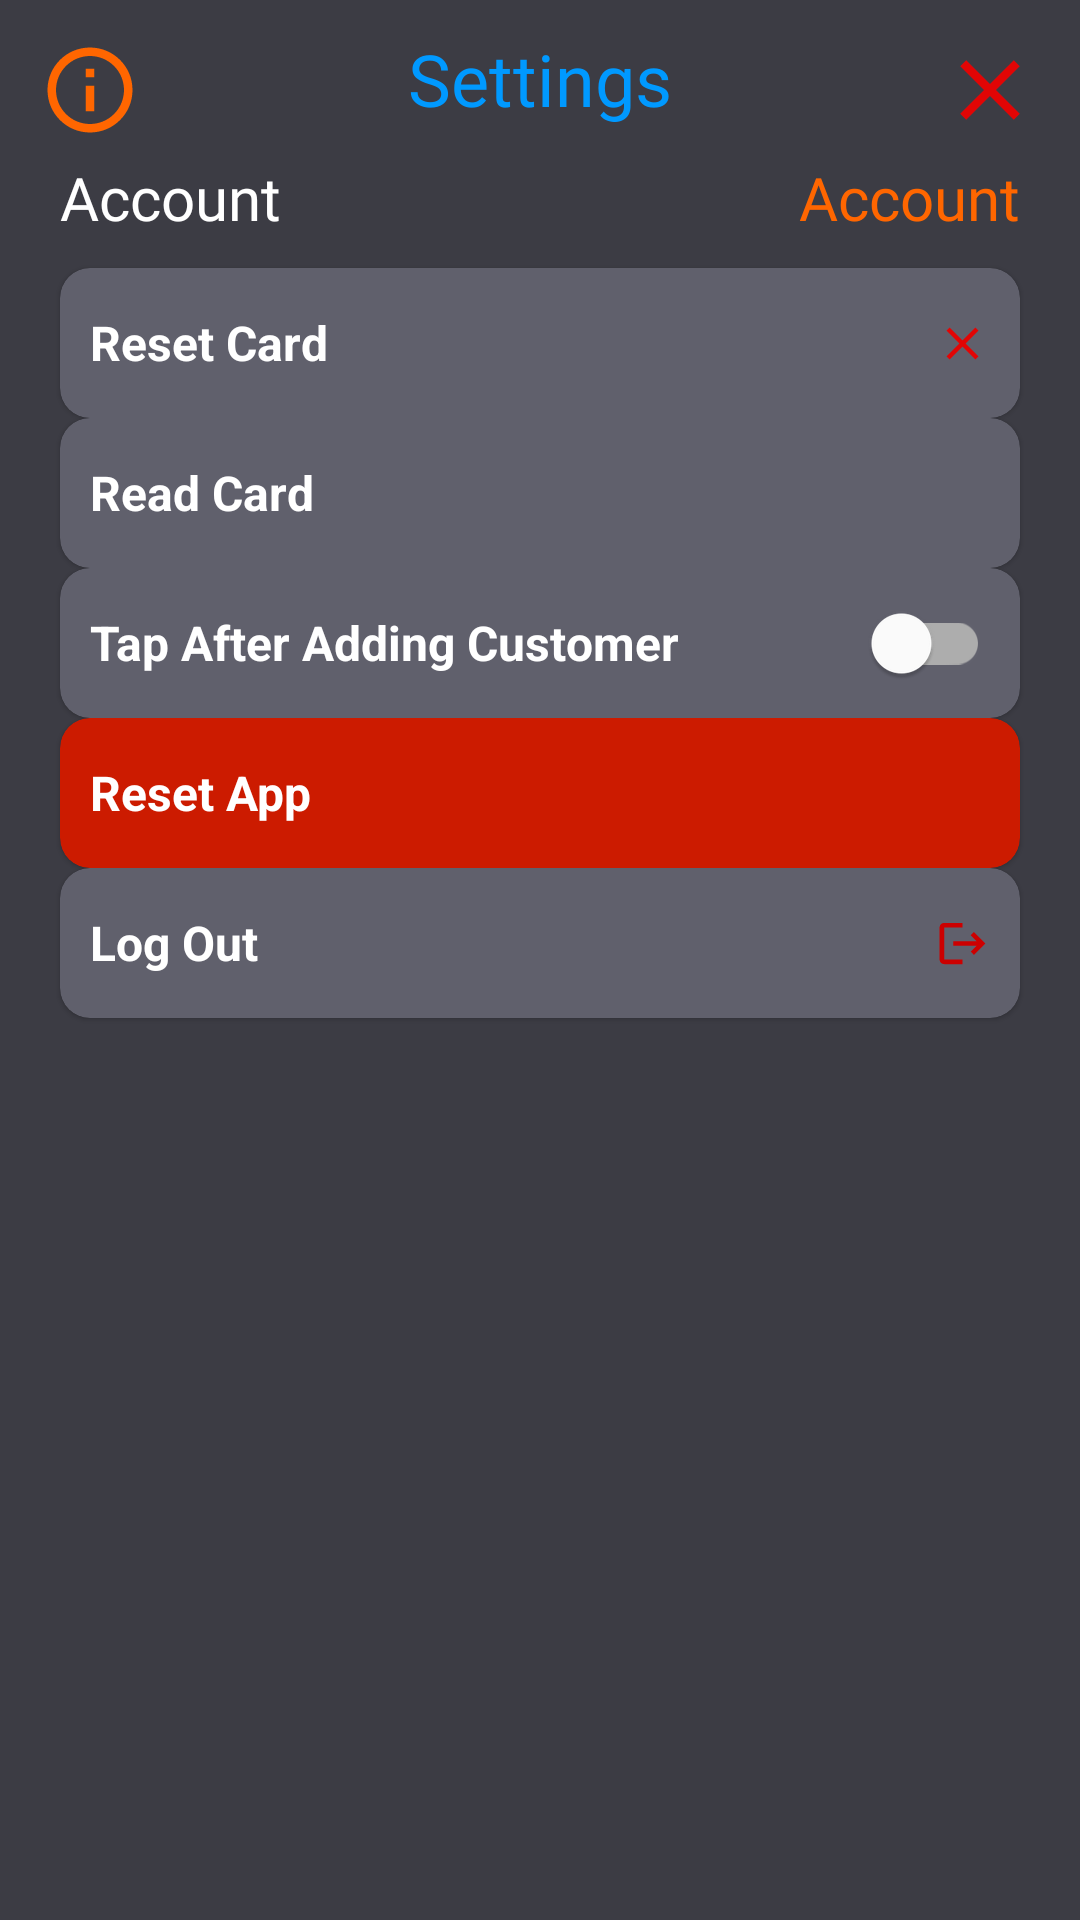

Here is an Android app screen rendered from its layout file. Give the layout XML and the strings, colors and styles it references.
<!-- AndroidManifest.xml: application theme Theme.Check_Verification_System -->
<!-- res/layout/bottom_sheet_settings.xml -->
<?xml version="1.0" encoding="utf-8"?>
<androidx.constraintlayout.widget.ConstraintLayout
    xmlns:android="http://schemas.android.com/apk/res/android"
    android:layout_width="match_parent"
    android:layout_height="match_parent"
    xmlns:app="http://schemas.android.com/apk/res-auto"
    android:background="@color/grayDark"
    android:paddingBottom="@dimen/dimen_24">

    <ImageView
        android:id="@+id/info"
        android:layout_width="60dp"
        android:layout_height="60dp"
        android:padding="13dp"
        android:src="@drawable/info_icon"
        app:layout_constraintStart_toStartOf="parent"
        app:layout_constraintTop_toTopOf="parent" />

    <TextView
        android:id="@+id/title"
        android:layout_width="0dp"
        android:layout_height="wrap_content"
        android:fontFamily="@font/baloo_bhai"
        android:gravity="center"
        android:paddingVertical="10dp"
        android:text="@string/settings_title"
        android:textColor="@color/blueDark"
        android:textSize="24sp"
        app:layout_constraintEnd_toEndOf="parent"
        app:layout_constraintStart_toStartOf="parent"
        app:layout_constraintTop_toTopOf="parent" />

    <ImageView
        android:id="@+id/close_filter"
        android:layout_width="60dp"
        android:layout_height="60dp"
        android:padding="13dp"
        android:src="@drawable/close_icon"
        app:layout_constraintEnd_toEndOf="@+id/title"
        app:layout_constraintTop_toTopOf="parent" />

    <TextView
        android:id="@+id/account_text"
        android:layout_width="wrap_content"
        android:layout_height="wrap_content"
        android:layout_marginHorizontal="20dp"
        android:fontFamily="@font/baloo_bhai"
        android:gravity="center|left"
        android:text="@string/account_text"
        android:textColor="@color/white"
        android:textSize="20sp"
        app:layout_constraintStart_toStartOf="parent"
        app:layout_constraintTop_toBottomOf="@id/title" />

    <TextView
        android:id="@+id/account_store"
        android:layout_width="0dp"
        android:layout_height="wrap_content"
        android:layout_marginHorizontal="20dp"
        android:fontFamily="@font/baloo_bhai"
        android:gravity="center|right"
        android:text="@string/account_text"
        android:textColor="@color/orangeRed"
        android:textSize="20sp"
        app:layout_constraintBottom_toBottomOf="@+id/account_text"
        app:layout_constraintEnd_toEndOf="parent"
        app:layout_constraintStart_toEndOf="@+id/account_text"
        app:layout_constraintTop_toTopOf="@+id/account_text" />

    <com.google.android.material.card.MaterialCardView
        android:id="@+id/reset_nfc_card"
        android:layout_width="match_parent"
        android:layout_height="50dp"
        android:layout_marginHorizontal="20dp"
        android:layout_marginTop="10dp"
        app:cardBackgroundColor="@color/gray"
        app:cardCornerRadius="10dp"
        app:layout_constraintEnd_toEndOf="parent"
        app:layout_constraintStart_toStartOf="parent"
        app:layout_constraintTop_toBottomOf="@+id/account_store">

        <LinearLayout
            android:layout_width="match_parent"
            android:layout_height="match_parent"
            android:orientation="horizontal"
            android:weightSum="100">

            <TextView
                android:layout_width="match_parent"
                android:layout_height="match_parent"
                android:layout_marginLeft="10dp"
                android:gravity="center|left"
                android:layout_weight="12"
                android:text="@string/reset_nfc_text"
                android:textColor="@color/white"
                android:textSize="16sp"
                android:textStyle="bold"/>

            <ImageView
                android:layout_width="match_parent"
                android:layout_height="match_parent"
                android:padding="10dp"
                android:gravity="right"
                android:layout_weight="88"
                android:src="@drawable/close_icon">
            </ImageView>

        </LinearLayout>

    </com.google.android.material.card.MaterialCardView>

    <com.google.android.material.card.MaterialCardView
        android:id="@+id/read_nfc_card"
        android:layout_width="match_parent"
        android:layout_height="50dp"
        android:layout_marginHorizontal="20dp"
        app:cardBackgroundColor="@color/gray"
        android:layout_marginTop="@dimen/dimen_12"
        app:cardCornerRadius="10dp"
        app:layout_constraintEnd_toEndOf="parent"
        app:layout_constraintStart_toStartOf="parent"
        app:layout_constraintTop_toBottomOf="@+id/reset_nfc_card">

        <LinearLayout
            android:layout_width="match_parent"
            android:layout_height="match_parent"
            android:orientation="horizontal"
            android:weightSum="100">

            <TextView
                android:id="@+id/text_read"
                android:layout_width="match_parent"
                android:layout_height="match_parent"
                android:layout_marginLeft="10dp"
                android:gravity="center|left"
                android:layout_weight="12"
                android:text="@string/see_nfc_card"
                android:textColor="@color/white"
                android:textSize="16sp"
                android:textStyle="bold"/>

            <ImageView
                android:layout_width="match_parent"
                android:layout_height="match_parent"
                android:padding="10dp"
                android:gravity="right"
                android:layout_weight="88"
                android:src="@drawable/view_icon">
            </ImageView>

        </LinearLayout>

    </com.google.android.material.card.MaterialCardView>

    <com.google.android.material.card.MaterialCardView
        android:id="@+id/show_nfc_prompt"
        android:layout_width="match_parent"
        android:layout_height="50dp"
        android:layout_marginHorizontal="20dp"
        app:cardBackgroundColor="@color/gray"
        android:layout_marginTop="@dimen/dimen_12"
        app:cardCornerRadius="10dp"
        app:layout_constraintEnd_toEndOf="parent"
        app:layout_constraintStart_toStartOf="parent"
        app:layout_constraintTop_toBottomOf="@+id/read_nfc_card">

        <LinearLayout
            android:layout_width="match_parent"
            android:layout_height="match_parent"
            android:orientation="horizontal"
            android:weightSum="100">

            <TextView
                android:id="@+id/text_show_prompt"
                android:layout_width="match_parent"
                android:layout_height="match_parent"
                android:layout_marginLeft="10dp"
                android:paddingVertical="5dp"
                android:gravity="center|left"
                android:layout_weight="20"
                android:text="@string/show_nfc_prompt"
                android:textColor="@color/white"
                android:textSize="16sp"
                android:textStyle="bold"/>

            <com.google.android.material.switchmaterial.SwitchMaterial
                android:id="@+id/show_nfc_prompt_switch"
                android:layout_width="match_parent"
                android:paddingHorizontal="10dp"
                android:layout_height="match_parent"
                android:layout_weight="80"
                android:theme="@style/SwitchThemeSettings">
            </com.google.android.material.switchmaterial.SwitchMaterial>

        </LinearLayout>

    </com.google.android.material.card.MaterialCardView>

    <com.google.android.material.card.MaterialCardView
        android:id="@+id/reset_app"
        android:layout_width="match_parent"
        android:layout_height="50dp"
        android:layout_marginHorizontal="20dp"
        app:cardBackgroundColor="@color/vermilion"
        android:layout_marginTop="@dimen/dimen_12"
        app:cardCornerRadius="10dp"
        app:layout_constraintEnd_toEndOf="parent"
        app:layout_constraintStart_toStartOf="parent"
        app:layout_constraintTop_toBottomOf="@+id/show_nfc_prompt">

        <LinearLayout
            android:layout_width="match_parent"
            android:layout_height="match_parent"
            android:orientation="horizontal"
            android:weightSum="100">

            <TextView
                android:layout_width="match_parent"
                android:layout_height="match_parent"
                android:layout_marginLeft="10dp"
                android:gravity="center|left"
                android:layout_weight="12"
                android:text="@string/reset_app"
                android:textColor="@color/white"
                android:textSize="16sp"
                android:textStyle="bold"/>

        </LinearLayout>

    </com.google.android.material.card.MaterialCardView>

    <com.google.android.material.card.MaterialCardView
        android:id="@+id/log_out"
        android:layout_width="match_parent"
        android:layout_height="50dp"
        android:layout_marginHorizontal="20dp"
        app:cardBackgroundColor="@color/gray"
        android:layout_marginTop="@dimen/dimen_12"
        app:cardCornerRadius="10dp"
        app:layout_constraintEnd_toEndOf="parent"
        app:layout_constraintStart_toStartOf="parent"
        app:layout_constraintTop_toBottomOf="@+id/reset_app">

        <LinearLayout
            android:layout_width="match_parent"
            android:layout_height="match_parent"
            android:orientation="horizontal"
            android:weightSum="100">

            <TextView
                android:layout_width="match_parent"
                android:layout_height="match_parent"
                android:layout_weight="12"
                android:layout_marginLeft="10dp"
                android:gravity="center|left"
                android:text="@string/log_out"
                android:textColor="@color/white"
                android:textSize="16sp"
                android:textStyle="bold"/>

            <ImageView
                android:layout_width="match_parent"
                android:layout_height="match_parent"
                android:padding="10dp"
                android:gravity="right"
                android:layout_weight="88"
                android:src="@drawable/logout_icon">
            </ImageView>

        </LinearLayout>

    </com.google.android.material.card.MaterialCardView>

    <TextView
        android:id="@+id/app_version"
        android:layout_width="wrap_content"
        android:layout_height="wrap_content"
        android:fontFamily="@font/baloo_bhai"
        android:text=""
        android:textColor="@color/flamingo"
        android:textSize="14sp"
        android:layout_margin="10dp"
        app:layout_constraintEnd_toEndOf="parent"
        app:layout_constraintStart_toStartOf="parent"
        app:layout_constraintTop_toBottomOf="@+id/log_out"/>

</androidx.constraintlayout.widget.ConstraintLayout>
<!-- resources referenced by this layout -->
<resources>
  <color name="blueDark">#0099ff</color>
  <color name="flamingo">#f15f3e</color>
  <color name="gray">#60606c</color>
  <color name="grayDark">#3c3c44</color>
  <color name="orangeRed">#ff6600</color>
  <color name="vermilion">#cc1b00</color>
  <color name="white">#ffffff</color>
  <!-- drawable close_icon (drawable) -->
  <vector android:height="24dp" android:tint="#E20505"
      android:viewportHeight="24" android:viewportWidth="24"
      android:width="24dp" xmlns:android="http://schemas.android.com/apk/res/android">
      <path android:fillColor="@android:color/white" android:pathData="M19,6.41L17.59,5 12,10.59 6.41,5 5,6.41 10.59,12 5,17.59 6.41,19 12,13.41 17.59,19 19,17.59 13.41,12z"/>
  </vector>
  <!-- drawable info_icon (drawable) -->
  <vector xmlns:android="http://schemas.android.com/apk/res/android"
      android:width="24dp"
      android:height="24dp"
      android:viewportWidth="24"
      android:viewportHeight="24"
      android:tint="@color/orangeRed">
    <path
        android:fillColor="@android:color/white"
        android:pathData="M11,7h2v2h-2zM11,11h2v6h-2zM12,2C6.48,2 2,6.48 2,12s4.48,10 10,10 10,-4.48 10,-10S17.52,2 12,2zM12,20c-4.41,0 -8,-3.59 -8,-8s3.59,-8 8,-8 8,3.59 8,8 -3.59,8 -8,8z"/>
  </vector>
  <!-- drawable logout_icon (drawable) -->
  <vector xmlns:android="http://schemas.android.com/apk/res/android"
      android:width="24dp"
      android:height="24dp"
      android:viewportWidth="24"
      android:viewportHeight="24"
      android:tint="@color/red"
      android:autoMirrored="true">
    <path
        android:fillColor="@android:color/white"
        android:pathData="M17,7l-1.41,1.41L18.17,11H8v2h10.17l-2.58,2.58L17,17l5,-5zM4,5h8V3H4c-1.1,0 -2,0.9 -2,2v14c0,1.1 0.9,2 2,2h8v-2H4V5z"/>
  </vector>
  <string name="account_text">Account</string>
  <string name="log_out">Log Out</string>
  <string name="reset_app">Reset App</string>
  <string name="reset_nfc_text">Reset Card</string>
  <string name="see_nfc_card">Read Card</string>
  <string name="settings_title">Settings</string>
  <string name="show_nfc_prompt">Tap After Adding Customer</string>
  <style name="SwitchThemeSettings" parent="AppTheme">
          <item name="colorAccent">@color/orangeRed</item>
      </style>
  <style name="Theme.Check_Verification_System" parent="Theme.MaterialComponents.DayNight.NoActionBar">
          <item name="android:statusBarColor">@color/grayDark</item>
      </style>
  <color name="red">#cc0000</color>
</resources>
